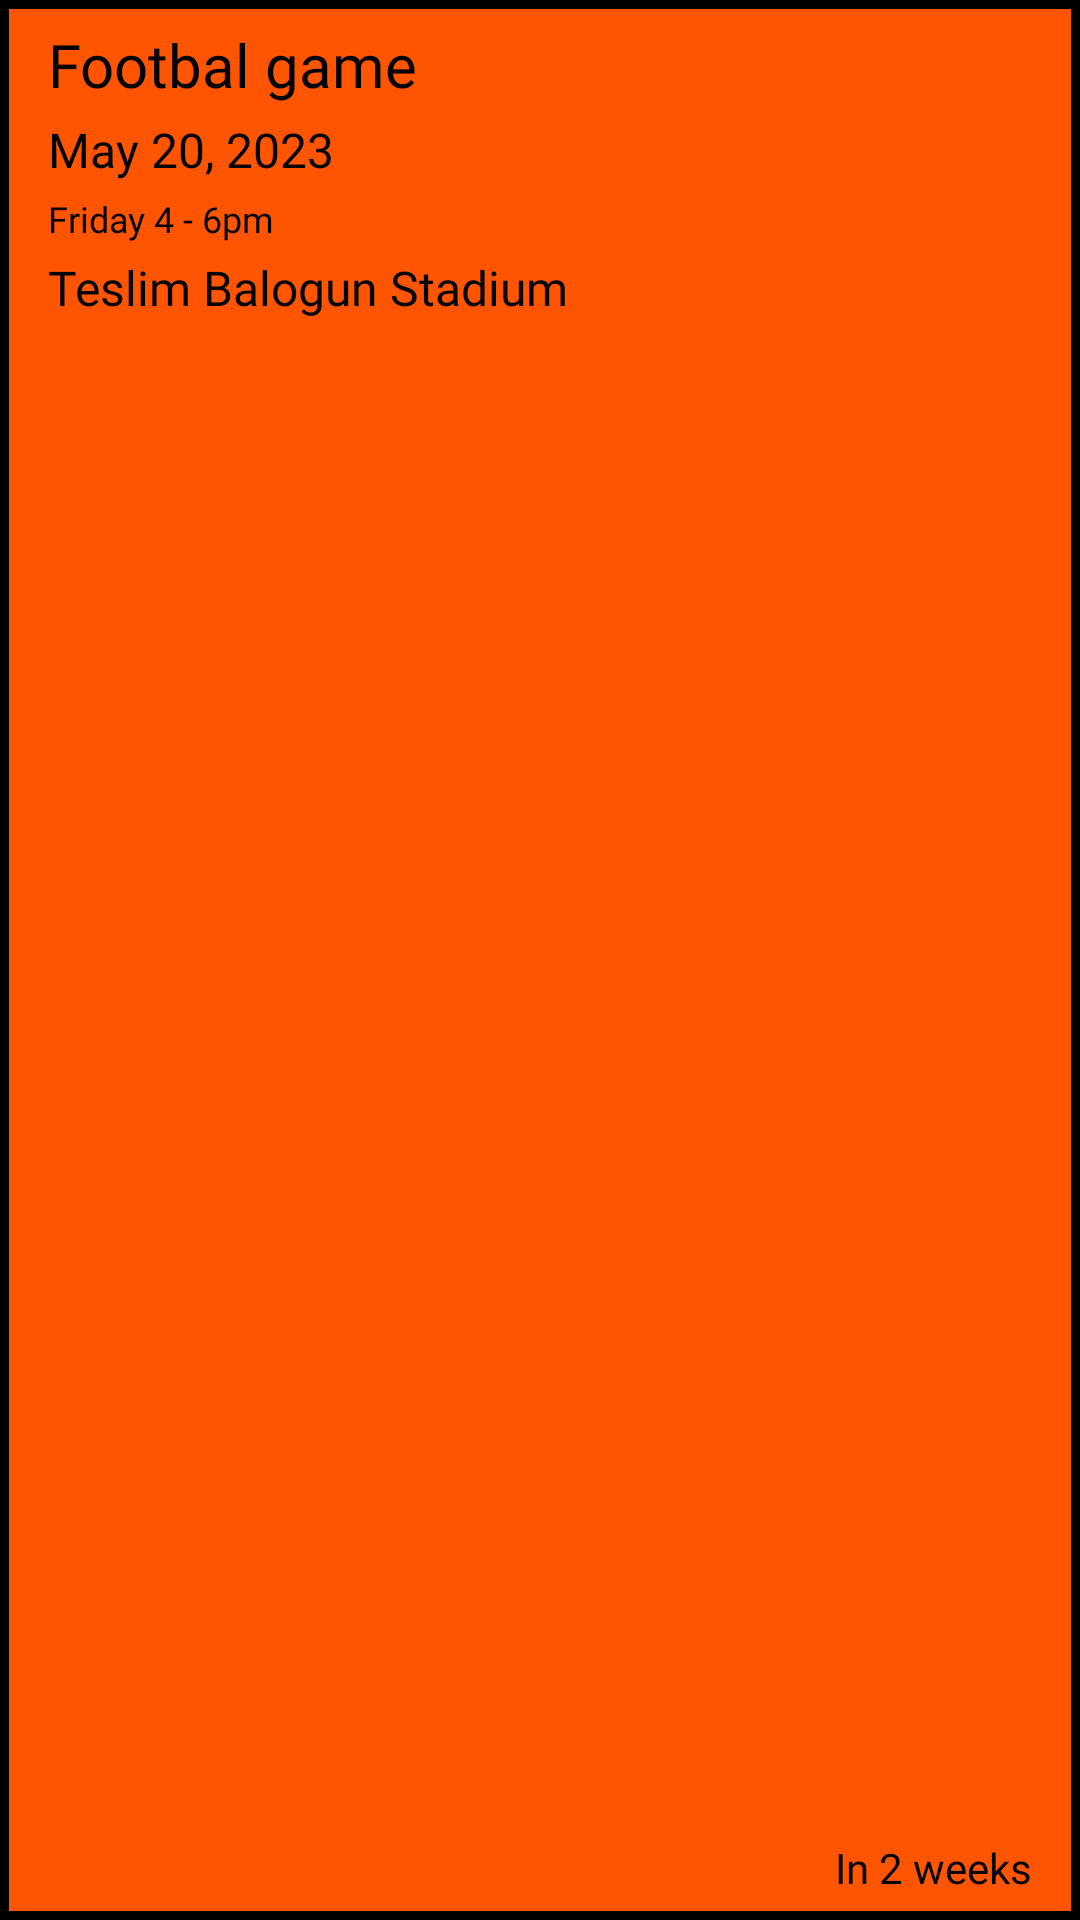

This screen was rendered from an Android layout file. Write that file and the resources it references.
<!-- AndroidManifest.xml: application theme Theme.PantherEventsApp -->
<!-- res/layout/timeline_item.xml -->
<?xml version="1.0" encoding="utf-8"?>
<com.google.android.material.card.MaterialCardView xmlns:android="http://schemas.android.com/apk/res/android"
    xmlns:app="http://schemas.android.com/apk/res-auto"
    xmlns:tools="http://schemas.android.com/tools"
    android:id="@+id/cardview"
    android:layout_width="match_parent"
    android:layout_height="139dp"
    android:layout_marginTop="8dp"
    android:layout_marginBottom="8dp"
    app:cardBackgroundColor="@color/orange"
    app:cardCornerRadius="0dp"
    app:strokeColor="@color/black"
    app:strokeWidth="3dp">

    <androidx.constraintlayout.widget.ConstraintLayout
        android:layout_width="match_parent"
        android:layout_height="match_parent">


        <ImageView
            android:id="@+id/imageView"
            android:layout_width="wrap_content"
            android:layout_height="wrap_content"
            android:src="@drawable/image_emoji"
            app:layout_constraintBottom_toBottomOf="parent"
            app:layout_constraintStart_toStartOf="parent"
            app:layout_constraintTop_toTopOf="parent" />

        <TextView
            android:id="@+id/event_type_tv"
            android:layout_width="wrap_content"
            android:layout_height="wrap_content"
            android:layout_marginStart="16dp"
            android:layout_marginTop="8dp"
            android:fontFamily="@font/space_grotesk_medium"
            android:text="Footbal game"
            android:textColor="@color/black"
            android:textSize="20sp"
            app:layout_constraintStart_toEndOf="@+id/imageView"
            app:layout_constraintTop_toTopOf="parent" />

        <TextView
            android:id="@+id/date_tv"
            android:layout_width="wrap_content"
            android:layout_height="wrap_content"
            android:layout_marginStart="16dp"
            android:layout_marginTop="4dp"
            android:fontFamily="@font/space_grotesk_medium"
            android:text="May 20, 2023"
            android:textColor="@color/black"
            android:textSize="16sp"
            app:layout_constraintStart_toEndOf="@+id/imageView"
            app:layout_constraintTop_toBottomOf="@+id/event_type_tv" />

        <TextView
            android:id="@+id/time_tv"
            android:layout_width="wrap_content"
            android:layout_height="wrap_content"
            android:layout_marginStart="16dp"
            android:layout_marginTop="4dp"
            android:fontFamily="@font/space_grotesk_medium"
            android:text="Friday 4 - 6pm"
            android:textColor="@color/black"
            android:textSize="12sp"
            app:layout_constraintStart_toEndOf="@+id/imageView"
            app:layout_constraintTop_toBottomOf="@+id/date_tv" />

        <TextView
            android:id="@+id/location_tv"
            android:layout_width="wrap_content"
            android:layout_height="wrap_content"
            android:layout_marginStart="16dp"
            android:layout_marginTop="4dp"
            android:fontFamily="@font/space_grotesk_medium"
            android:text="Teslim Balogun Stadium"
            android:textColor="@color/black"
            android:textSize="16sp"
            app:layout_constraintStart_toEndOf="@+id/imageView"
            app:layout_constraintTop_toBottomOf="@+id/time_tv" />

        <ImageView
            android:id="@+id/image_view_more"
            android:layout_width="wrap_content"
            android:layout_height="wrap_content"
            android:layout_marginTop="8dp"
            android:layout_marginEnd="8dp"
            app:layout_constraintEnd_toEndOf="parent"
            app:layout_constraintTop_toTopOf="parent"
            app:srcCompat="@drawable/baseline_more_vert" />

        <TextView
            android:id="@+id/duration_tv"
            android:layout_width="wrap_content"
            android:layout_height="wrap_content"
            android:layout_marginEnd="16dp"
            android:layout_marginBottom="8dp"
            android:fontFamily="@font/space_grotesk_medium"
            android:text="In 2 weeks"
            android:textColor="@color/black"
            app:layout_constraintBottom_toBottomOf="parent"
            app:layout_constraintEnd_toEndOf="parent" />
    </androidx.constraintlayout.widget.ConstraintLayout>


</com.google.android.material.card.MaterialCardView>
<!-- resources referenced by this layout -->
<resources>
  <color name="black">#FF000000</color>
  <color name="orange">#FF5500</color>
  <style name="Theme.PantherEventsApp" parent="Base.Theme.PantherEventsApp" />
  <style name="Base.Theme.PantherEventsApp" parent="Theme.Material3.DayNight.NoActionBar">
          
           <item name="colorPrimary">@color/accent</item>
      </style>
  <color name="accent">#FFF2E9</color>
</resources>
